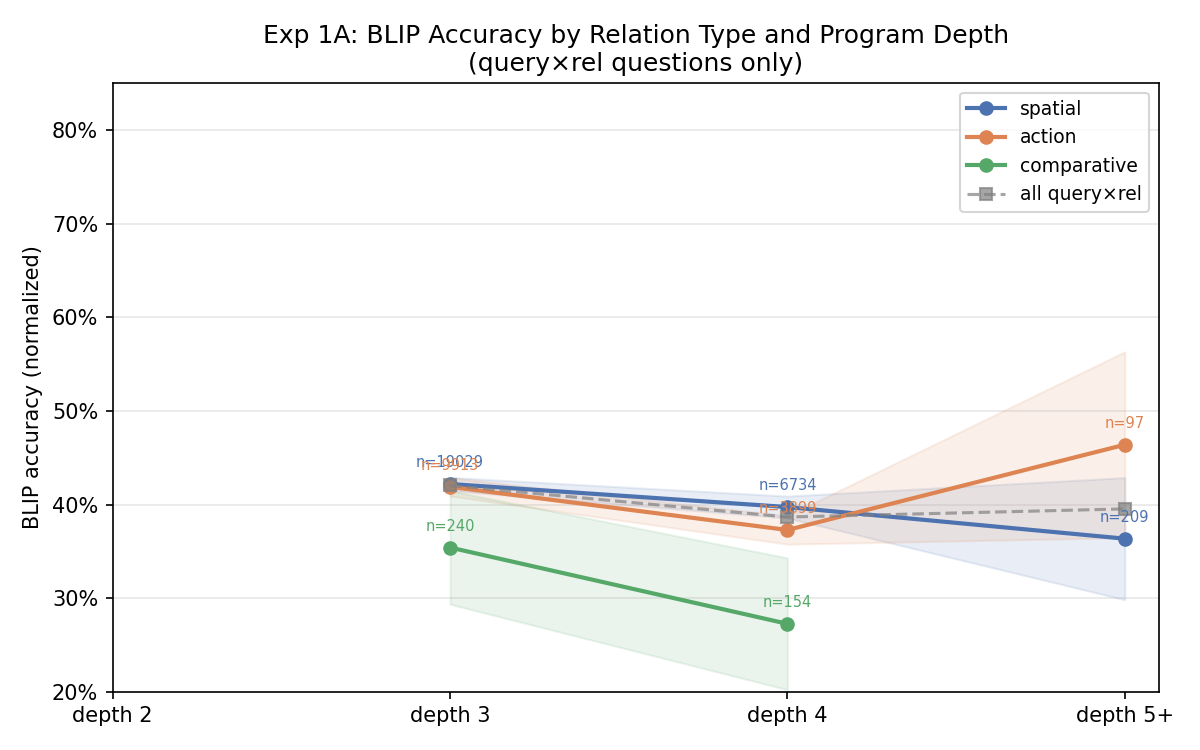

Values plotted in this chart, from the file beside it:
rel_type, depth_bin, n, accuracy, ci_lo, ci_hi
spatial, ≤2, 0, , , 
spatial, 3, 19029, 0.422, 0.415, 0.429
spatial, 4, 6734, 0.3974, 0.3857, 0.4091
spatial, ≥5, 209, 0.3636, 0.2984, 0.4289
action, ≤2, 0, , , 
action, 3, 9913, 0.4189, 0.4092, 0.4287
action, 4, 3899, 0.3729, 0.3577, 0.3881
action, ≥5, 97, 0.4639, 0.3647, 0.5632
comparative, ≤2, 0, , , 
comparative, 3, 240, 0.3542, 0.2937, 0.4147
comparative, 4, 154, 0.2727, 0.2024, 0.3431
comparative, ≥5, 0, , , 
other, ≤2, 0, , , 
other, 3, 2, 0.5, -0.193, 1.193
other, 4, 1, 0.0, 0.0, 0.0
other, ≥5, 0, , , 
